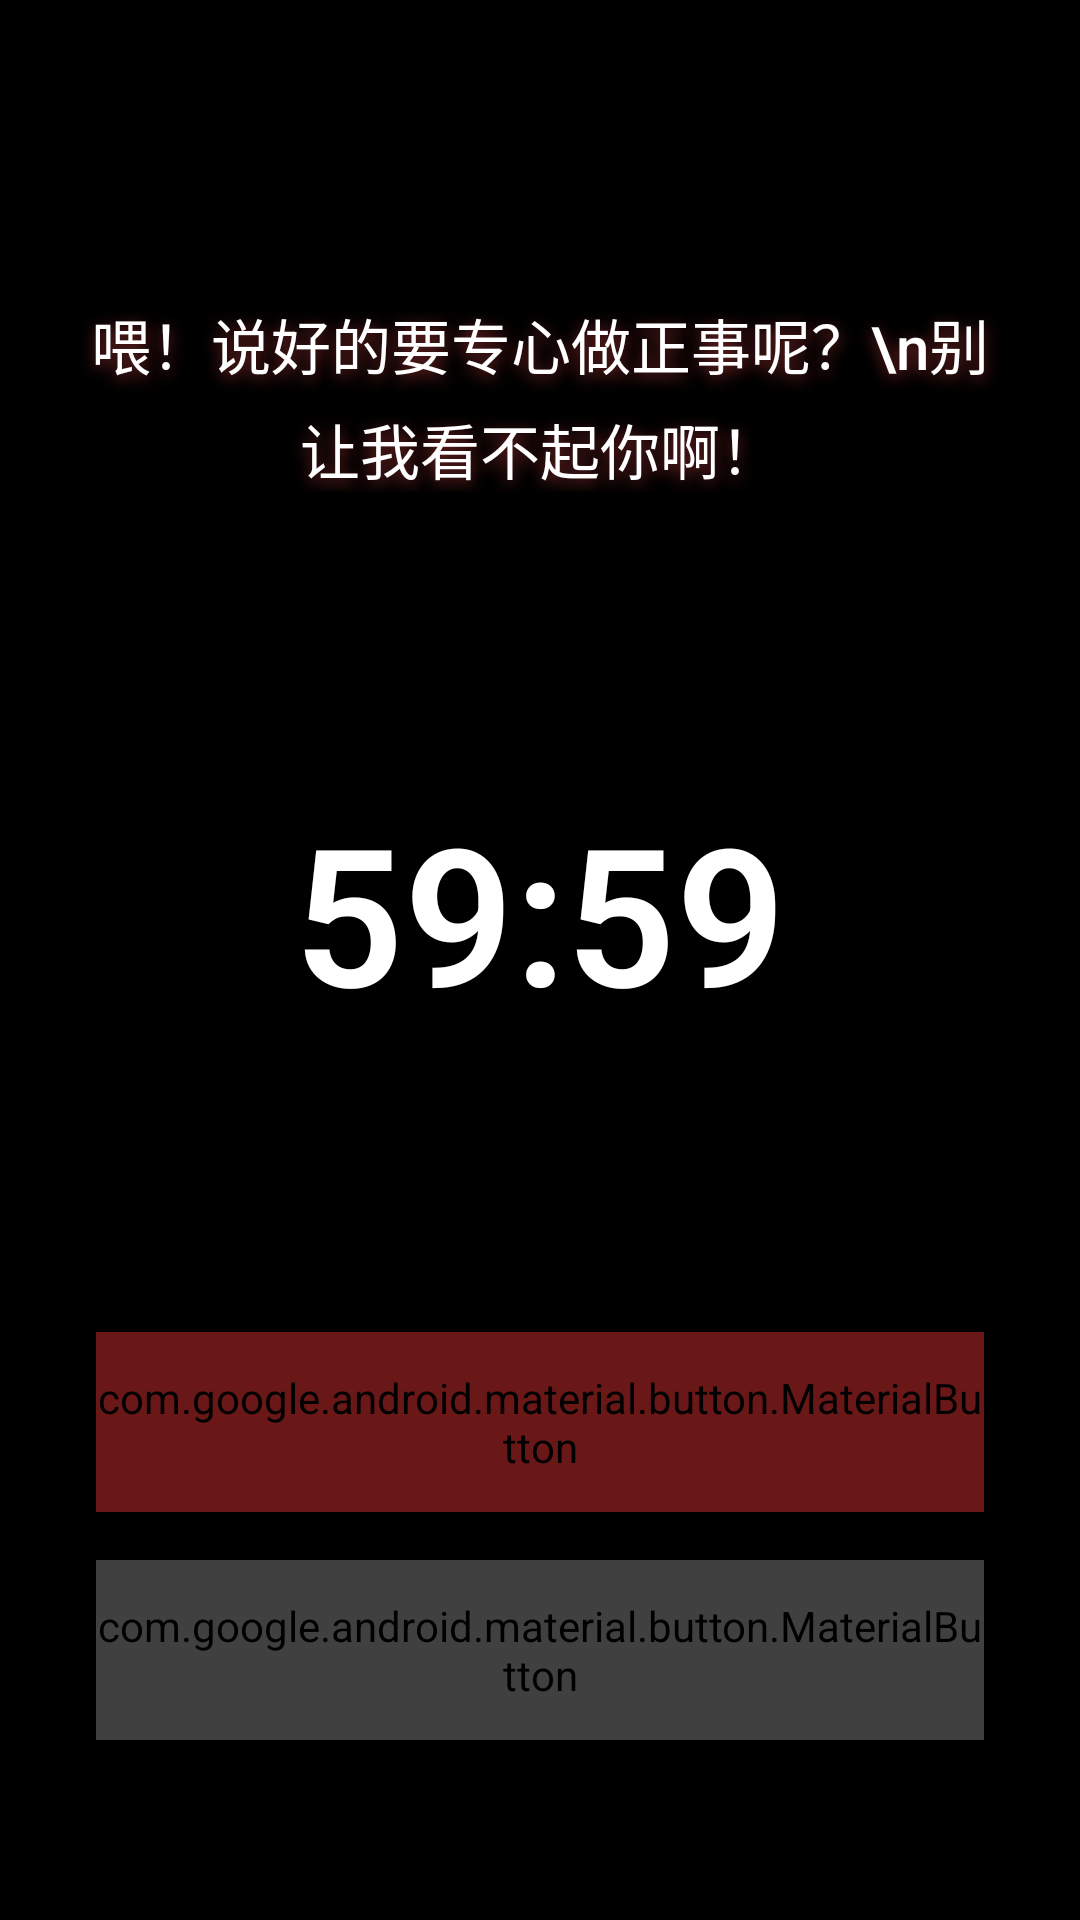

Layout XML and referenced resources for this Android screen:
<!-- AndroidManifest.xml: application theme Theme.AppCompat.Light.NoActionBar -->
<!-- res/layout/lock_activity.xml -->
<?xml version="1.0" encoding="utf-8"?>
<androidx.constraintlayout.widget.ConstraintLayout
    xmlns:android="http://schemas.android.com/apk/res/android"
    xmlns:app="http://schemas.android.com/apk/res-auto"
    android:layout_width="match_parent"
    android:layout_height="match_parent"
    android:background="#000000">

    <ImageView
        android:id="@+id/background_image"
        android:layout_width="match_parent"
        android:layout_height="match_parent"
        android:scaleType="centerCrop"
        android:src="@android:color/transparent"
        app:layout_constraintBottom_toBottomOf="parent"
        app:layout_constraintEnd_toEndOf="parent"
        app:layout_constraintStart_toStartOf="parent"
        app:layout_constraintTop_toTopOf="parent" />

    <View
        android:layout_width="match_parent"
        android:layout_height="match_parent"
        android:background="#99000000"
        app:layout_constraintBottom_toBottomOf="parent"
        app:layout_constraintEnd_toEndOf="parent"
        app:layout_constraintStart_toStartOf="parent"
        app:layout_constraintTop_toTopOf="parent" />

    <TextView
        android:id="@+id/lock_type_text"
        android:layout_width="0dp"
        android:layout_height="wrap_content"
        android:layout_marginTop="100dp"
        android:layout_marginStart="24dp"
        android:layout_marginEnd="24dp"
        android:lineSpacingExtra="6dp"
        android:text="喂！说好的要专心做正事呢？\n别让我看不起你啊！"
        android:textAlignment="center"
        android:textColor="#FFFFFF"
        android:textSize="20sp"
        android:fontFamily="sans-serif-medium"
        android:shadowColor="#80FF5252"
        android:shadowRadius="12"
        android:shadowDx="0"
        android:shadowDy="4"
        app:layout_constraintEnd_toEndOf="parent"
        app:layout_constraintStart_toStartOf="parent"
        app:layout_constraintTop_toTopOf="parent" />

    <TextView
        android:id="@+id/countdown_text"
        android:layout_width="0dp"
        android:layout_height="wrap_content"
        android:layout_marginStart="24dp"
        android:layout_marginEnd="24dp"
        android:gravity="center"
        android:maxLines="1"
        android:text="59:59"
        android:textColor="#FFFFFF"
        android:textSize="64sp"
        android:textStyle="bold"
        android:fontFamily="sans-serif-light"
        android:paddingVertical="10dp"
        app:layout_constraintBottom_toTopOf="@+id/button_container"
        app:layout_constraintEnd_toEndOf="parent"
        app:layout_constraintStart_toStartOf="parent"
        app:layout_constraintTop_toBottomOf="@+id/lock_type_text" />

    <LinearLayout
        android:id="@+id/button_container"
        android:layout_width="match_parent"
        android:layout_height="wrap_content"
        android:orientation="vertical"
        android:paddingHorizontal="32dp"
        android:layout_marginBottom="60dp"
        app:layout_constraintBottom_toBottomOf="parent">

        <com.google.android.material.button.MaterialButton
            android:id="@+id/task_a_button"
            android:layout_width="match_parent"
            android:layout_height="60dp"
            android:layout_marginBottom="16dp"
            android:backgroundTint="#80D32F2F"
            android:text="拿起素振棒！"
            android:textColor="#FFFFFF"
            android:textSize="18sp"
            android:fontFamily="sans-serif-medium"
            app:cornerRadius="24dp"
            app:strokeWidth="1dp"
            app:strokeColor="#FF5252" />

        <com.google.android.material.button.MaterialButton
            android:id="@+id/task_b_button"
            android:layout_width="match_parent"
            android:layout_height="60dp"
            android:backgroundTint="#40FFFFFF"
            android:text="老实去面壁！"
            android:textColor="#FFFFFF"
            android:textSize="18sp"
            android:fontFamily="sans-serif-medium"
            app:cornerRadius="24dp"
            app:strokeWidth="1dp"
            app:strokeColor="#FFFFFF" />
    </LinearLayout>

</androidx.constraintlayout.widget.ConstraintLayout>
<!-- resources referenced by this layout -->
<resources>

</resources>
